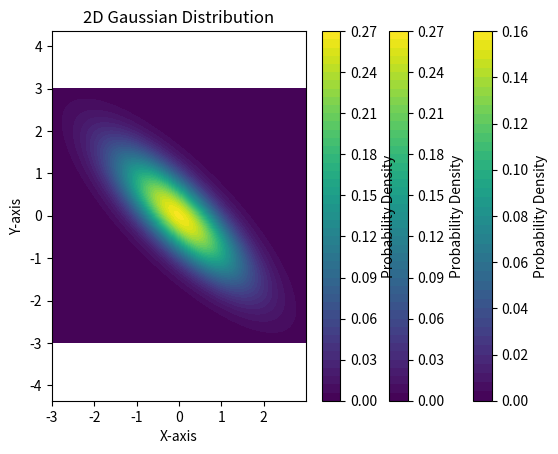
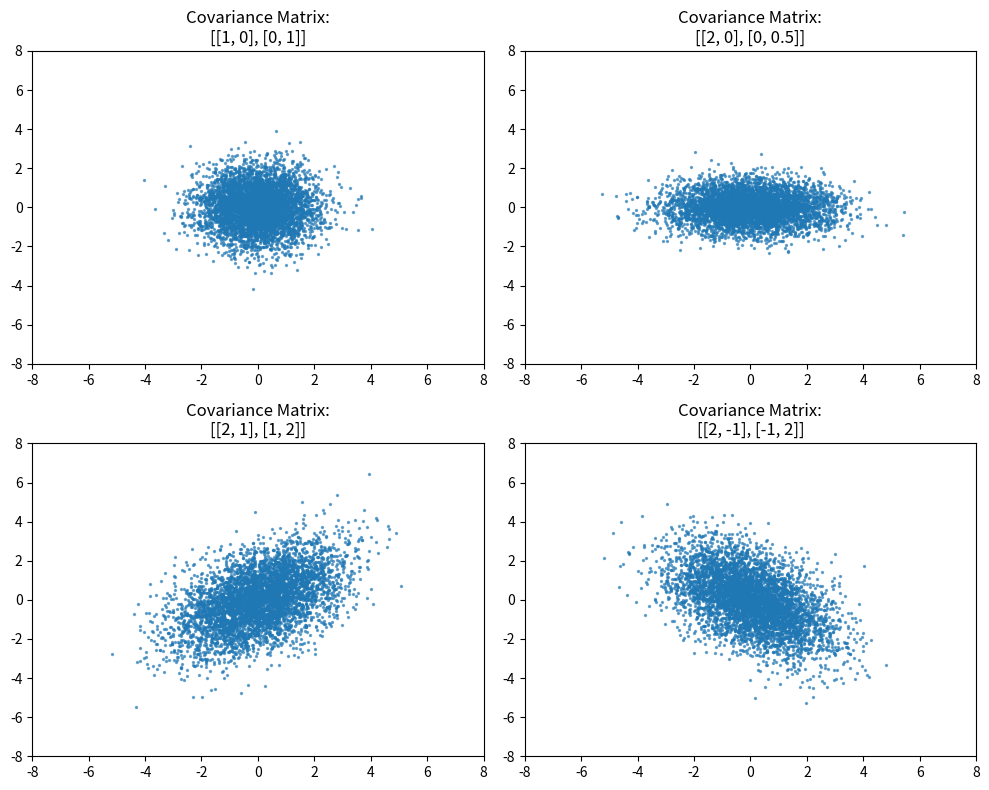

Reproduce these figures in Python, in order.
import numpy as np
import matplotlib.pyplot as plt
from scipy.stats import multivariate_normal

# Function to plot 2D Gaussian with given mean and covariance matrix
def plot_2d_gaussian(mean, cov_matrix):
    # Generate grid of points
    x, y = np.mgrid[-3:3:.01, -3:3:.01]
    pos = np.dstack((x, y))
    
    # Evaluate the Gaussian distribution on the grid
    rv = multivariate_normal(mean, cov_matrix)
    plt.contourf(x, y, rv.pdf(pos), levels=50, cmap="viridis")
    
    # Plot settings
    plt.xlabel("X-axis")
    plt.ylabel("Y-axis")
    plt.title("2D Gaussian Distribution")
    plt.colorbar(label="Probability Density")
    plt.axis("equal")
    plt.show()

# Mean vector
mean = [0, 0]

# Different covariance matrices to visualize
cov1 = [[1, 0], [0, 1]]
cov2 = [[1, 0.8], [0.8, 1]]
cov3 = [[1, -0.8], [-0.8, 1]]

# Plot Gaussian distributions
print("Circular (Independent Variables):")
plot_2d_gaussian(mean, cov1)

print("Positive Covariance (Tilted Counterclockwise):")
plot_2d_gaussian(mean, cov2)

print("Negative Covariance (Tilted Clockwise):")
plot_2d_gaussian(mean, cov3)


# Fixed mean
mean = [0, 0]

# Different covariance matrices
cov1 = [[1, 0], [0, 1]]  # Circle (equal variances, zero covariance)
cov2 = [[2, 0], [0, 0.5]]  # Ellipse oriented along axes (different variances, zero covariance)
cov3 = [[2, 1], [1, 2]]  # Tilted ellipse (positive covariance)
cov4 = [[2, -1], [-1, 2]]  # Opposite tilted ellipse (negative covariance)

distributions = [cov1, cov2, cov3, cov4]

plt.figure(figsize=(10, 8))

for i, cov in enumerate(distributions, 1):
    x, y = np.random.multivariate_normal(mean, cov, 5000).T
    plt.subplot(2, 2, i)
    plt.scatter(x, y, s=2, alpha=0.6)
    plt.xlim(-8, 8)
    plt.ylim(-8, 8)
    plt.title(f"Covariance Matrix:\n{cov}")

plt.tight_layout()
plt.show()